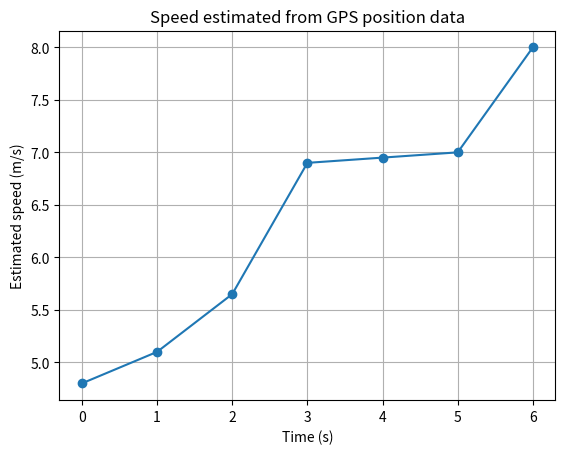

Write Python code to recreate this figure.

import numpy as np
import matplotlib.pyplot as plt

# GPS samples: time in seconds and position in metres
time = np.array([0, 1, 2, 3, 4, 5, 6], dtype=float)
position = np.array([0.0, 4.8, 10.2, 16.1, 24.0, 30.0, 38.0])

speed = np.zeros_like(position)

# Forward difference at the beginning
speed[0] = (
    (position[1] - position[0]) /
    (time[1] - time[0])
)

# Central differences for interior points
for i in range(1, len(time) - 1):
    speed[i] = (
        (position[i + 1] - position[i - 1]) /
        (time[i + 1] - time[i - 1])
    )

# Backward difference at the end
speed[-1] = (
    (position[-1] - position[-2]) /
    (time[-1] - time[-2])
)

# Display the results
for t, x, v in zip(time, position, speed):
    print(
        f"t={t:.0f}s, position={x:.1f}m, "
        f"estimated speed={v:.2f}m/s"
    )

# Plot estimated speed
plt.plot(time, speed, marker="o")
plt.xlabel("Time (s)")
plt.ylabel("Estimated speed (m/s)")
plt.title("Speed estimated from GPS position data")
plt.grid(True)
plt.show()
